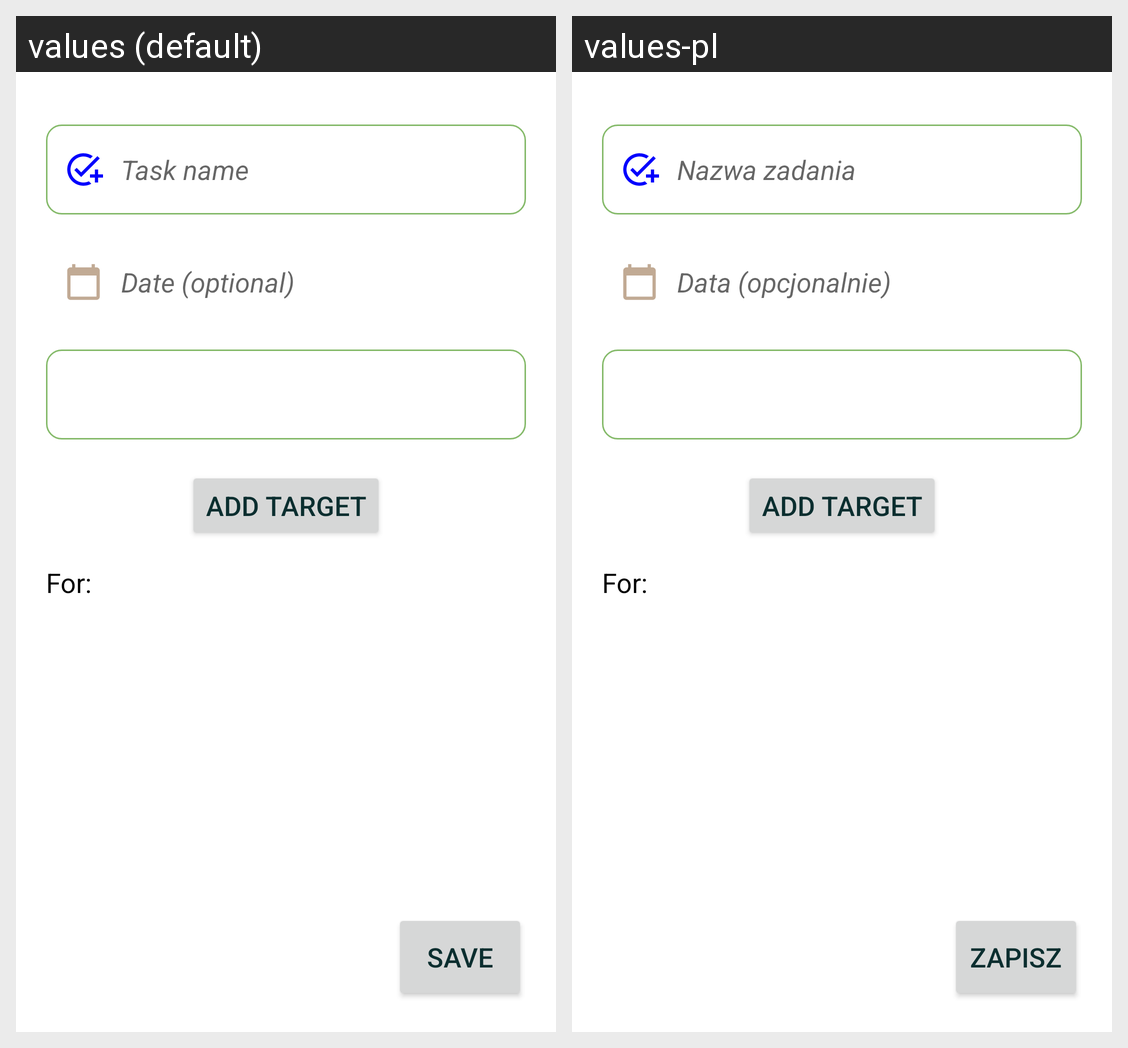

Translations of the strings shown on this Android screen, per locale in the grid:
Android screen res/layout/activity_add_task.xml rendered under 2 locales, left to right: values (default), values-pl. Device: Nexus 5 (rendered at 1080×1920; each locale shown at half size, 540×960, under a caption strip naming it); theme AppTheme.
Strings drawn on this screen, with the default value and each locale's value (text and hints the layout hard-codes, and strings that could not be matched under every locale, appear in the picture but are not listed):

task_name
  values: Task name
  values-pl: Nazwa zadania

task_date
  values: Date (optional)
  values-pl: Data (opcjonalnie)

save
  values: Save
  values-pl: Zapisz
